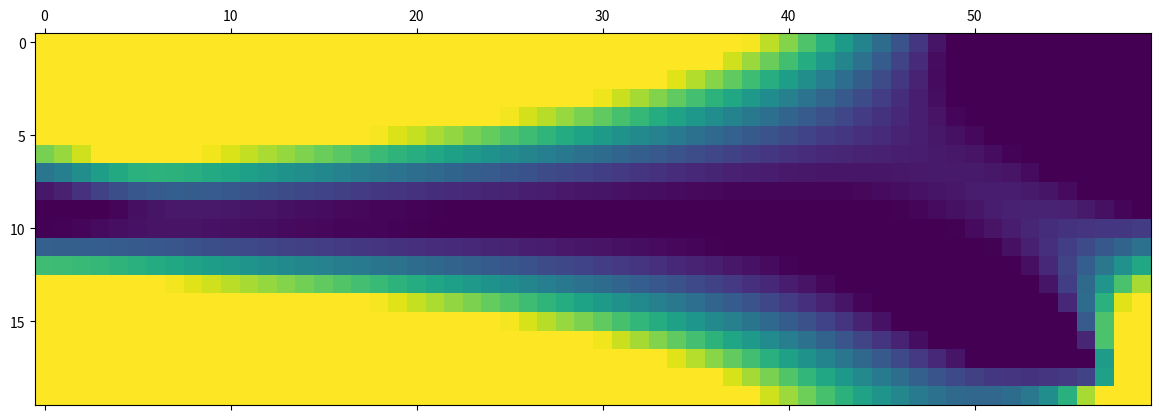
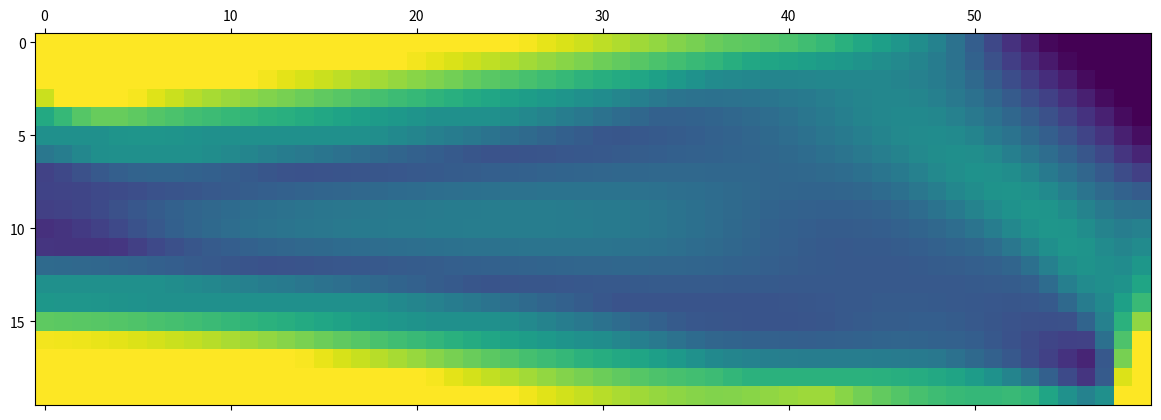
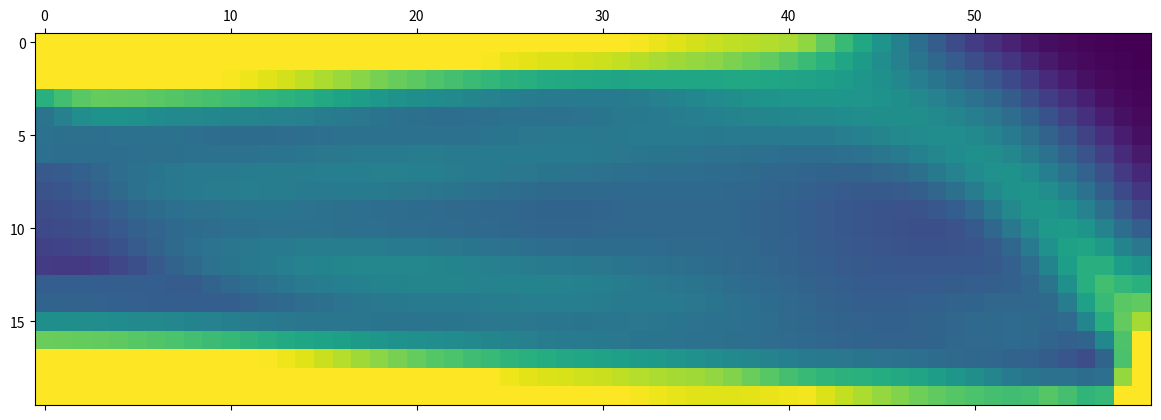
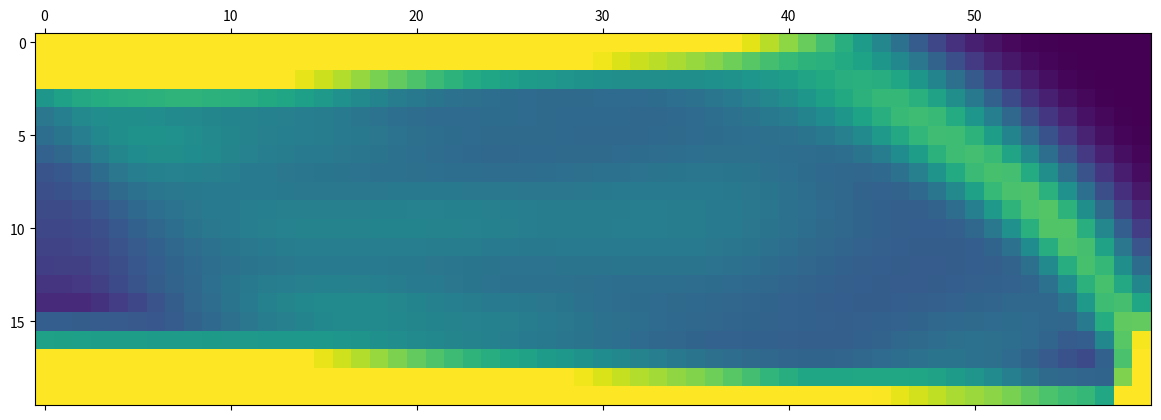
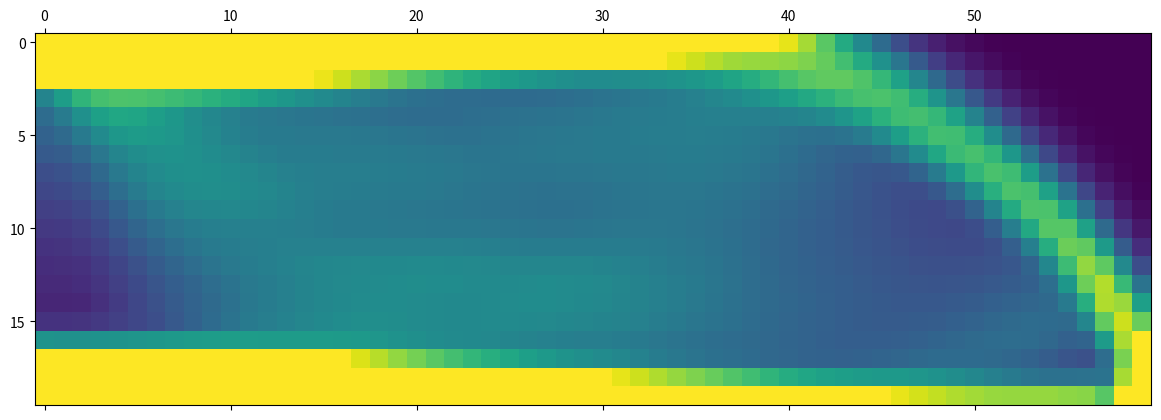
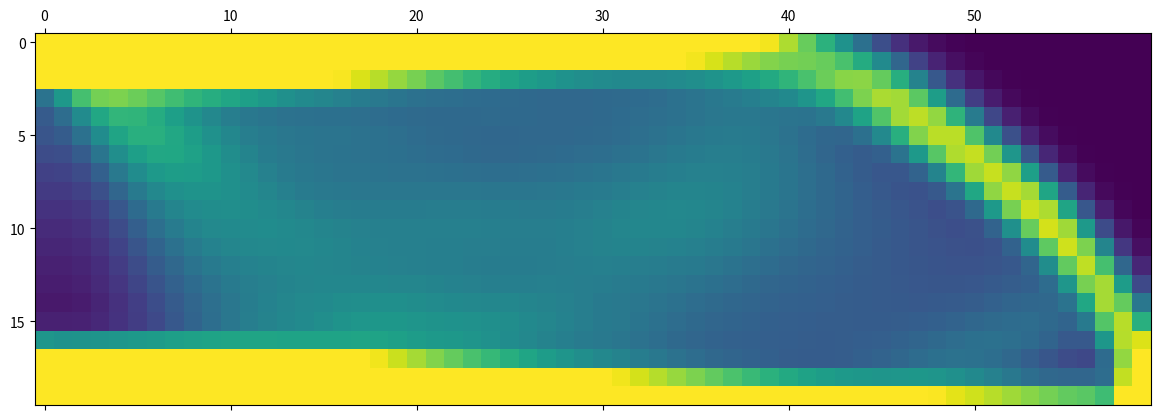
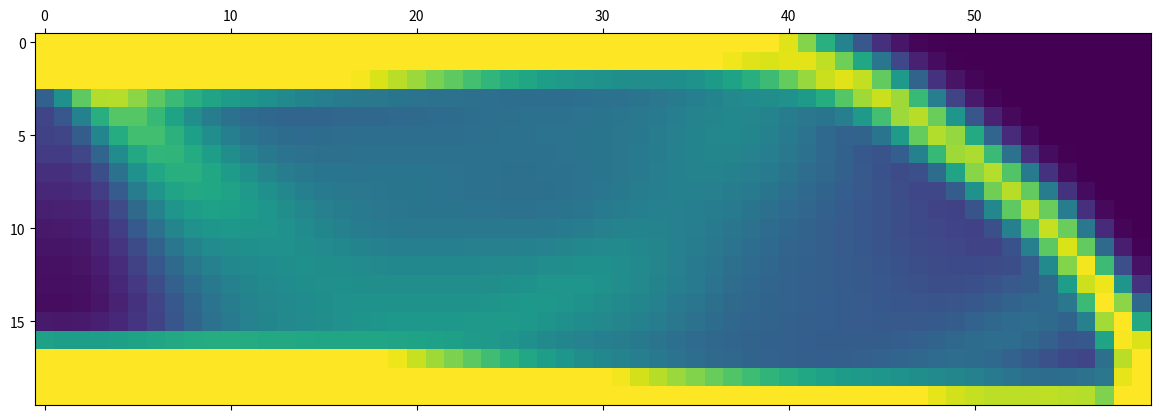
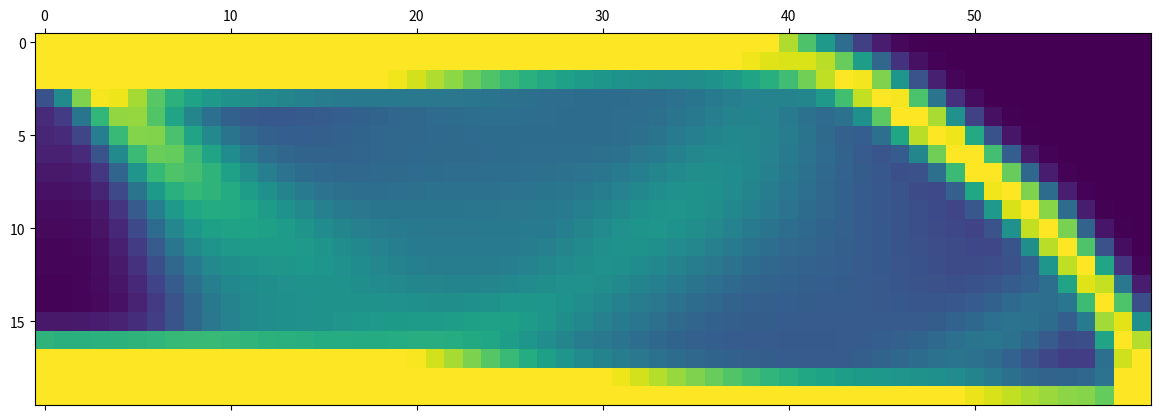
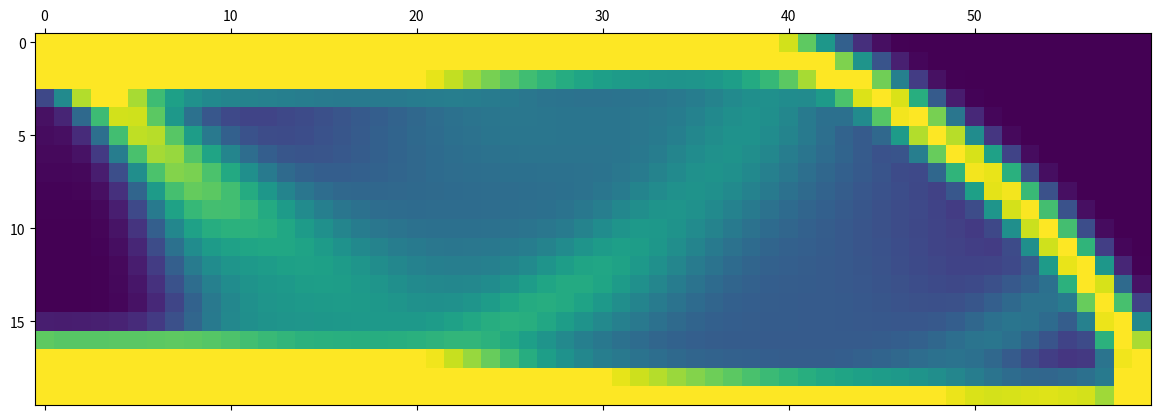
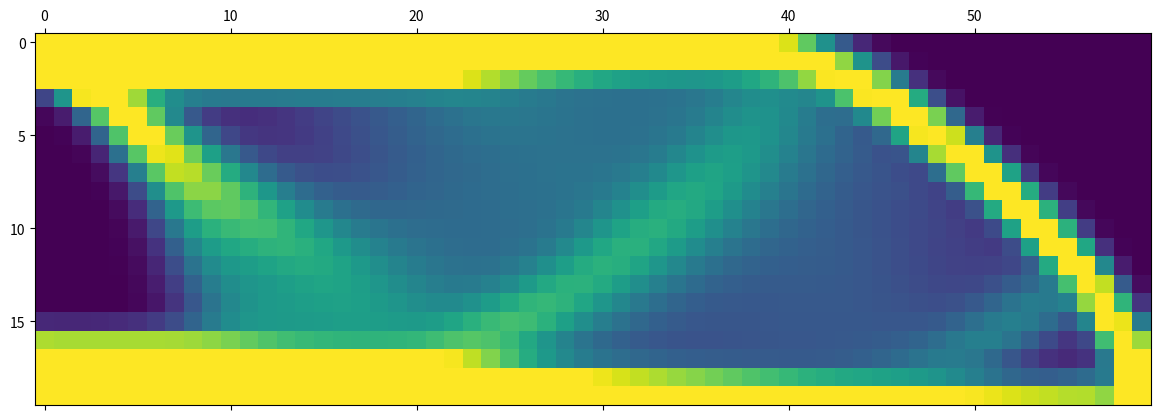
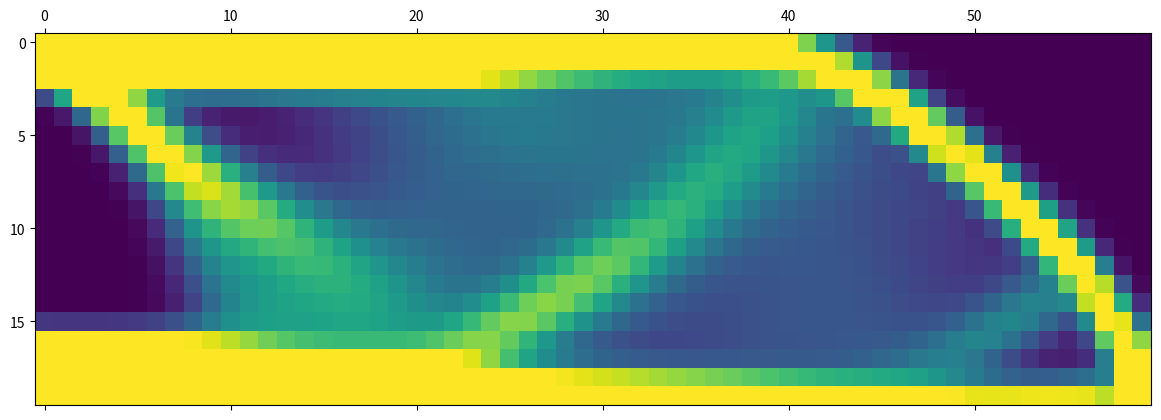
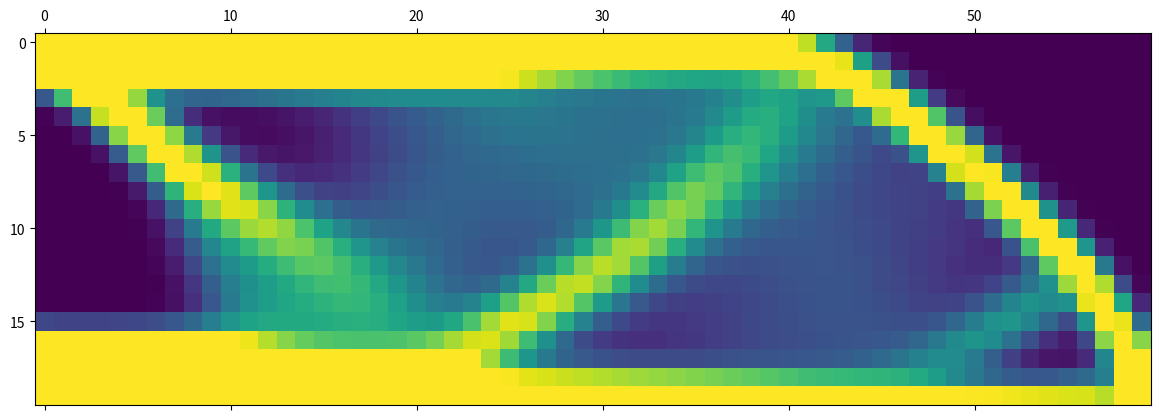
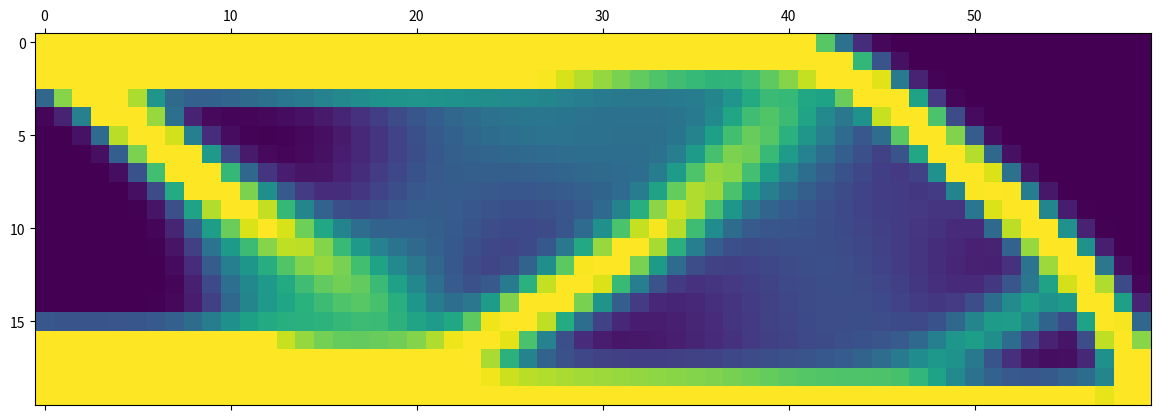
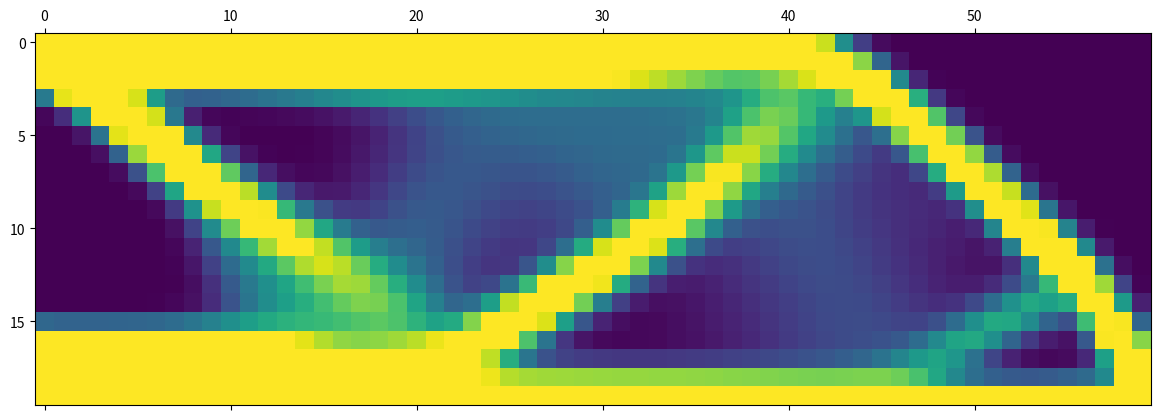
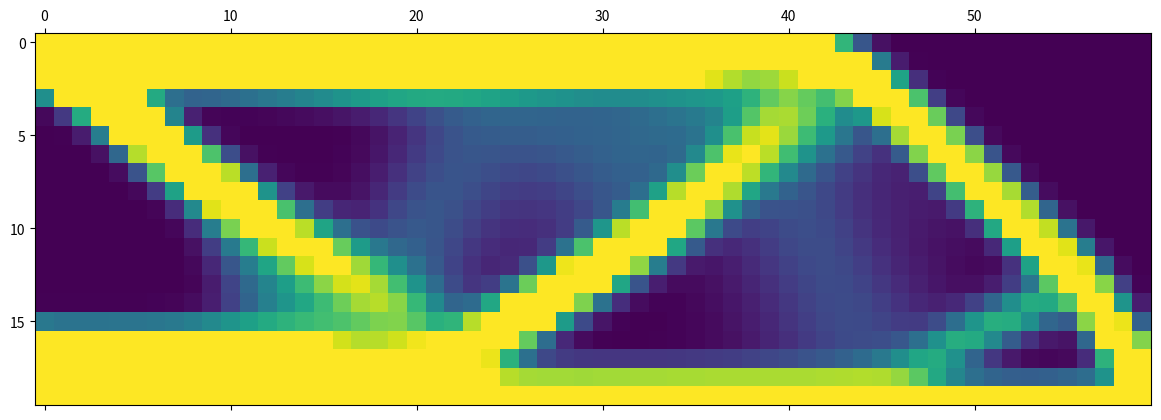
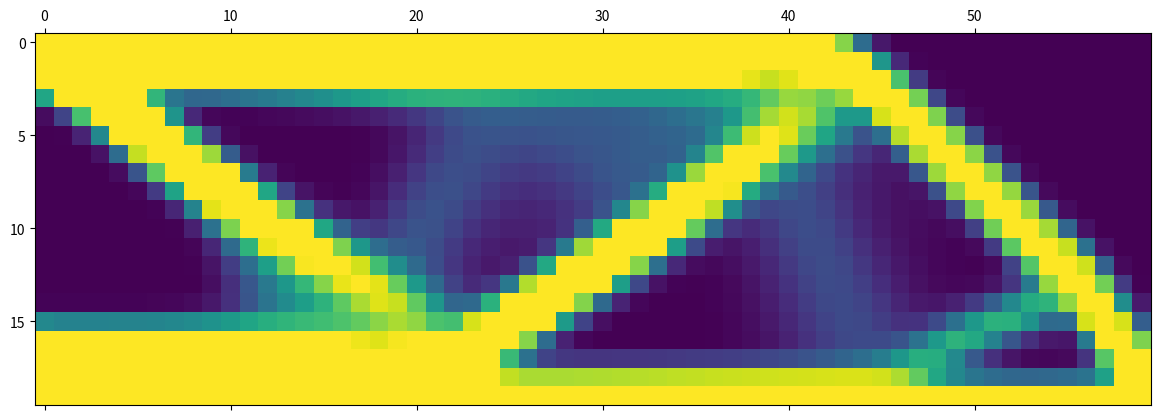

These figures' Python source, in order:
import numpy as np
import matplotlib.pyplot as plt


def top(nelx, nely, volfrac, penal, rmin):
    x = np.full((nely, nelx), volfrac)
    loop = 0
    change = 1.0

    while change > 0.04:
        loop += 1
        xold = x

        U = FE(nelx, nely, x, penal)
        KE = lk()
        c = 0.0
        dc = np.zeros((nely, nelx))
        for elx in range(1, nelx+1):
            for ely in range(1, nely+1):
                n1 = (nely + 1) * (elx - 1) + ely
                n2 = (nely + 1) * elx + ely
                edof = np.array([2 * n1 - 1, 2 * n1, 2 * n2 - 1, 2 * n2,
                        2 * n2 + 1, 2 * n2 + 2, 2 * n1 + 1, 2 * n1 + 2]).T
                Ue = U[edof-1, 0]
                c = c + (x[ely-1, elx-1] ** penal)*Ue.conj().T.dot(KE.dot(Ue))
                dc[ely-1, elx-1] = (-penal*x[ely-1, elx-1] ** (penal-1))*Ue.conj().T.dot(KE.dot(Ue))
        dc = check(nelx, nely, rmin, x, dc)
        x = OC(nelx, nely, x, volfrac, dc)
        change = abs(x - xold).max()
        print(change)
        plt.matshow(x)
        plt.show()


def OC(nelx, nely, x, volfrac, dc):
    l1 = 0
    l2 = 100000
    move = 0.2
    xnew = 0
    while l2 - l1 > 1e-4:
        lmid = (l2+l1)/2
        xnew = np.maximum(0.001, np.maximum(x - move, np.minimum(1., np.minimum(x + move, x * np.sqrt(-dc / lmid)))))
        if np.sum(np.sum(xnew)) - volfrac * nelx * nely > 0:
            l1 = lmid
        else:
            l2 = lmid
    return xnew


def check(nelx, nely, rmin, x, dc):
    dcn = np.zeros((nely, nelx))
    for i in range(1, nelx+1):
        for j in range(1, nely+1):
            sum = 0.0
            for k in range(int(max(i-np.floor(rmin), 1)),
                           int(min(i+np.floor(rmin), nelx))+1):
                for l in range(int(max(j - np.floor(rmin), 1)),
                               int(min(j + np.floor(rmin), nely)) + 1):
                    fac = rmin - np.sqrt((i - k) ** 2 + (j - l) ** 2)
                    sum = sum + max(0, fac)
                    dcn[j-1, i-1] = dcn[j-1, i-1] + max(0, fac) * x[l-1, k-1] * dc[l-1, k-1]
            dcn[j-1, i-1] /= x[j-1, i-1] * sum
    return dcn


def FE(nelx, nely, x, penal):
    KE = lk()
    K = np.zeros((2*(nelx+1)*(nely+1), 2*(nelx+1)*(nely+1)))
    F = np.zeros((2*(nely+1)*(nelx+1), 1))
    U = np.zeros((2 * (nely + 1) * (nelx + 1), 1))
    for elx in range(1, nelx+1):
        for ely in range(1, nely+1):
            n1 = (nely + 1) * (elx - 1) + ely
            n2 = (nely + 1) * elx + ely
            edof = np.array([2 * n1 - 1, 2 * n1, 2 * n2 - 1, 2 * n2,
                    2 * n2 + 1, 2 * n2 + 2, 2 * n1 + 1, 2 * n1 + 2]).T
            K[np.ix_(edof-1, edof-1)] = K[np.ix_(edof-1, edof-1)] + x[ely-1, elx-1] ** penal * KE

    F[1, 0] = -1.0

    fixeddofs = np.array(list(set(range(0, 2 * (nely + 1), 2)).union(set([2 * (nelx + 1) * (nely + 1)-1]))))
    alldofs = np.array(range(2 * (nely + 1) * (nelx + 1)))
    freedofs = np.setdiff1d(alldofs, fixeddofs)

    U[np.ix_(freedofs)] = np.linalg.solve(K[np.ix_(freedofs, freedofs)], F[np.ix_(freedofs)])
    U[np.ix_(fixeddofs)] = np.zeros(U[np.ix_(fixeddofs)].shape)
    return U


def lk():
    E = 1.0
    nu = 0.3
    k = [1 / 2 - nu / 6, 1 / 8 + nu / 8, - 1 / 4 - nu / 12, - 1 / 8 + 3 * nu / 8,
         - 1 / 4 + nu / 12, - 1 / 8 - nu / 8, nu / 6, 1 / 8 - 3 * nu / 8]
    KE = [[k[0], k[1], k[2], k[3], k[4], k[5], k[6], k[7]],
          [k[1], k[0], k[7], k[6], k[5], k[4], k[3], k[2]],
          [k[2], k[7], k[0], k[5], k[6], k[3], k[4], k[1]],
          [k[3], k[6], k[5], k[0], k[7], k[2], k[1], k[4]],
          [k[4], k[5], k[6], k[7], k[0], k[1], k[2], k[3]],
          [k[5], k[4], k[3], k[2], k[1], k[0], k[7], k[6]],
          [k[6], k[3], k[4], k[1], k[2], k[7], k[0], k[5]],
          [k[7], k[2], k[1], k[4], k[3], k[6], k[5], k[0]]]
    KE = np.array(KE)
    KE *= E/nu**2
    return KE


if __name__ == '__main__':
    top(60, 20, 0.5, 3.0, 1.5)
